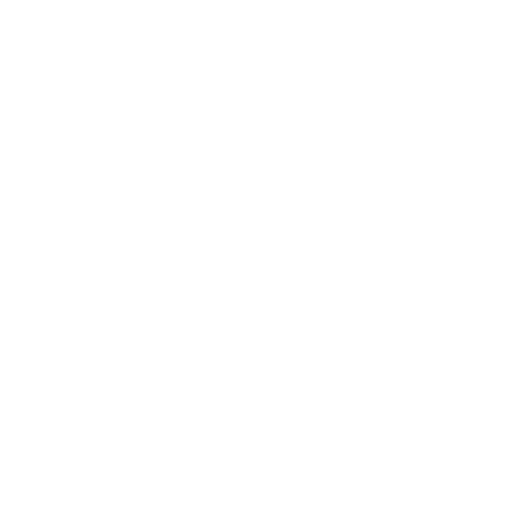
t = 0.00 s
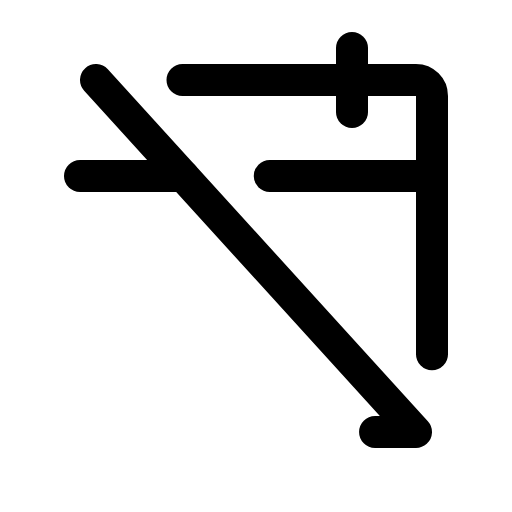
t = 0.38 s
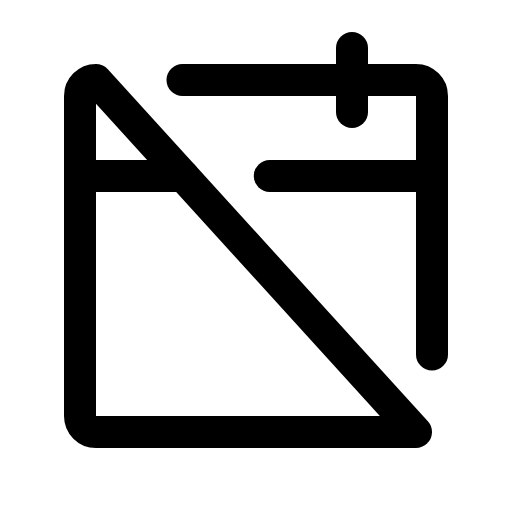
t = 1.13 s
t = 1.50 s: frame unchanged from t = 1.13 s, image omitted
t = 1.88 s: frame unchanged from t = 1.13 s, image omitted
t = 2.63 s: frame unchanged from t = 1.13 s, image omitted

The animated SVG that drew these frames (rendered in a browser with its animation timeline set to each time). Animation: 1 CSS @keyframes rule; one cycle of 3.00 s, repeats indefinitely.

<svg xmlns="http://www.w3.org/2000/svg" viewBox="0 0 256 256">
  <style>
    .draw-line {
      stroke-dasharray: 2000;
      stroke-dashoffset: 0;
    }
    svg:hover .draw-line {
      animation: phosphor-draw-in 3s ease-in-out infinite alternate;
    }
    @keyframes phosphor-draw-in {
      0%   { stroke-dashoffset: 2000; }
      50%  { stroke-dashoffset: 0; }
      100% { stroke-dashoffset: 0; }
    }
  </style><rect width="256" height="256" fill="none"/><line x1="176" y1="24" x2="176" y2="56" fill="none" stroke="currentColor" stroke-linecap="round" stroke-linejoin="round" stroke-width="16" class="draw-line"/><path d="M48,40,208,216H48a8,8,0,0,1-8-8V48A8,8,0,0,1,48,40Z" fill="none" stroke="currentColor" stroke-linecap="round" stroke-linejoin="round" stroke-width="16" class="draw-line"/><path d="M91.25,40H208a8,8,0,0,1,8,8V177.23" fill="none" stroke="currentColor" stroke-linecap="round" stroke-linejoin="round" stroke-width="16" class="draw-line"/><line x1="134.88" y1="88" x2="216" y2="88" fill="none" stroke="currentColor" stroke-linecap="round" stroke-linejoin="round" stroke-width="16" class="draw-line"/><line x1="40" y1="88" x2="91.64" y2="88" fill="none" stroke="currentColor" stroke-linecap="round" stroke-linejoin="round" stroke-width="16" class="draw-line"/></svg>
